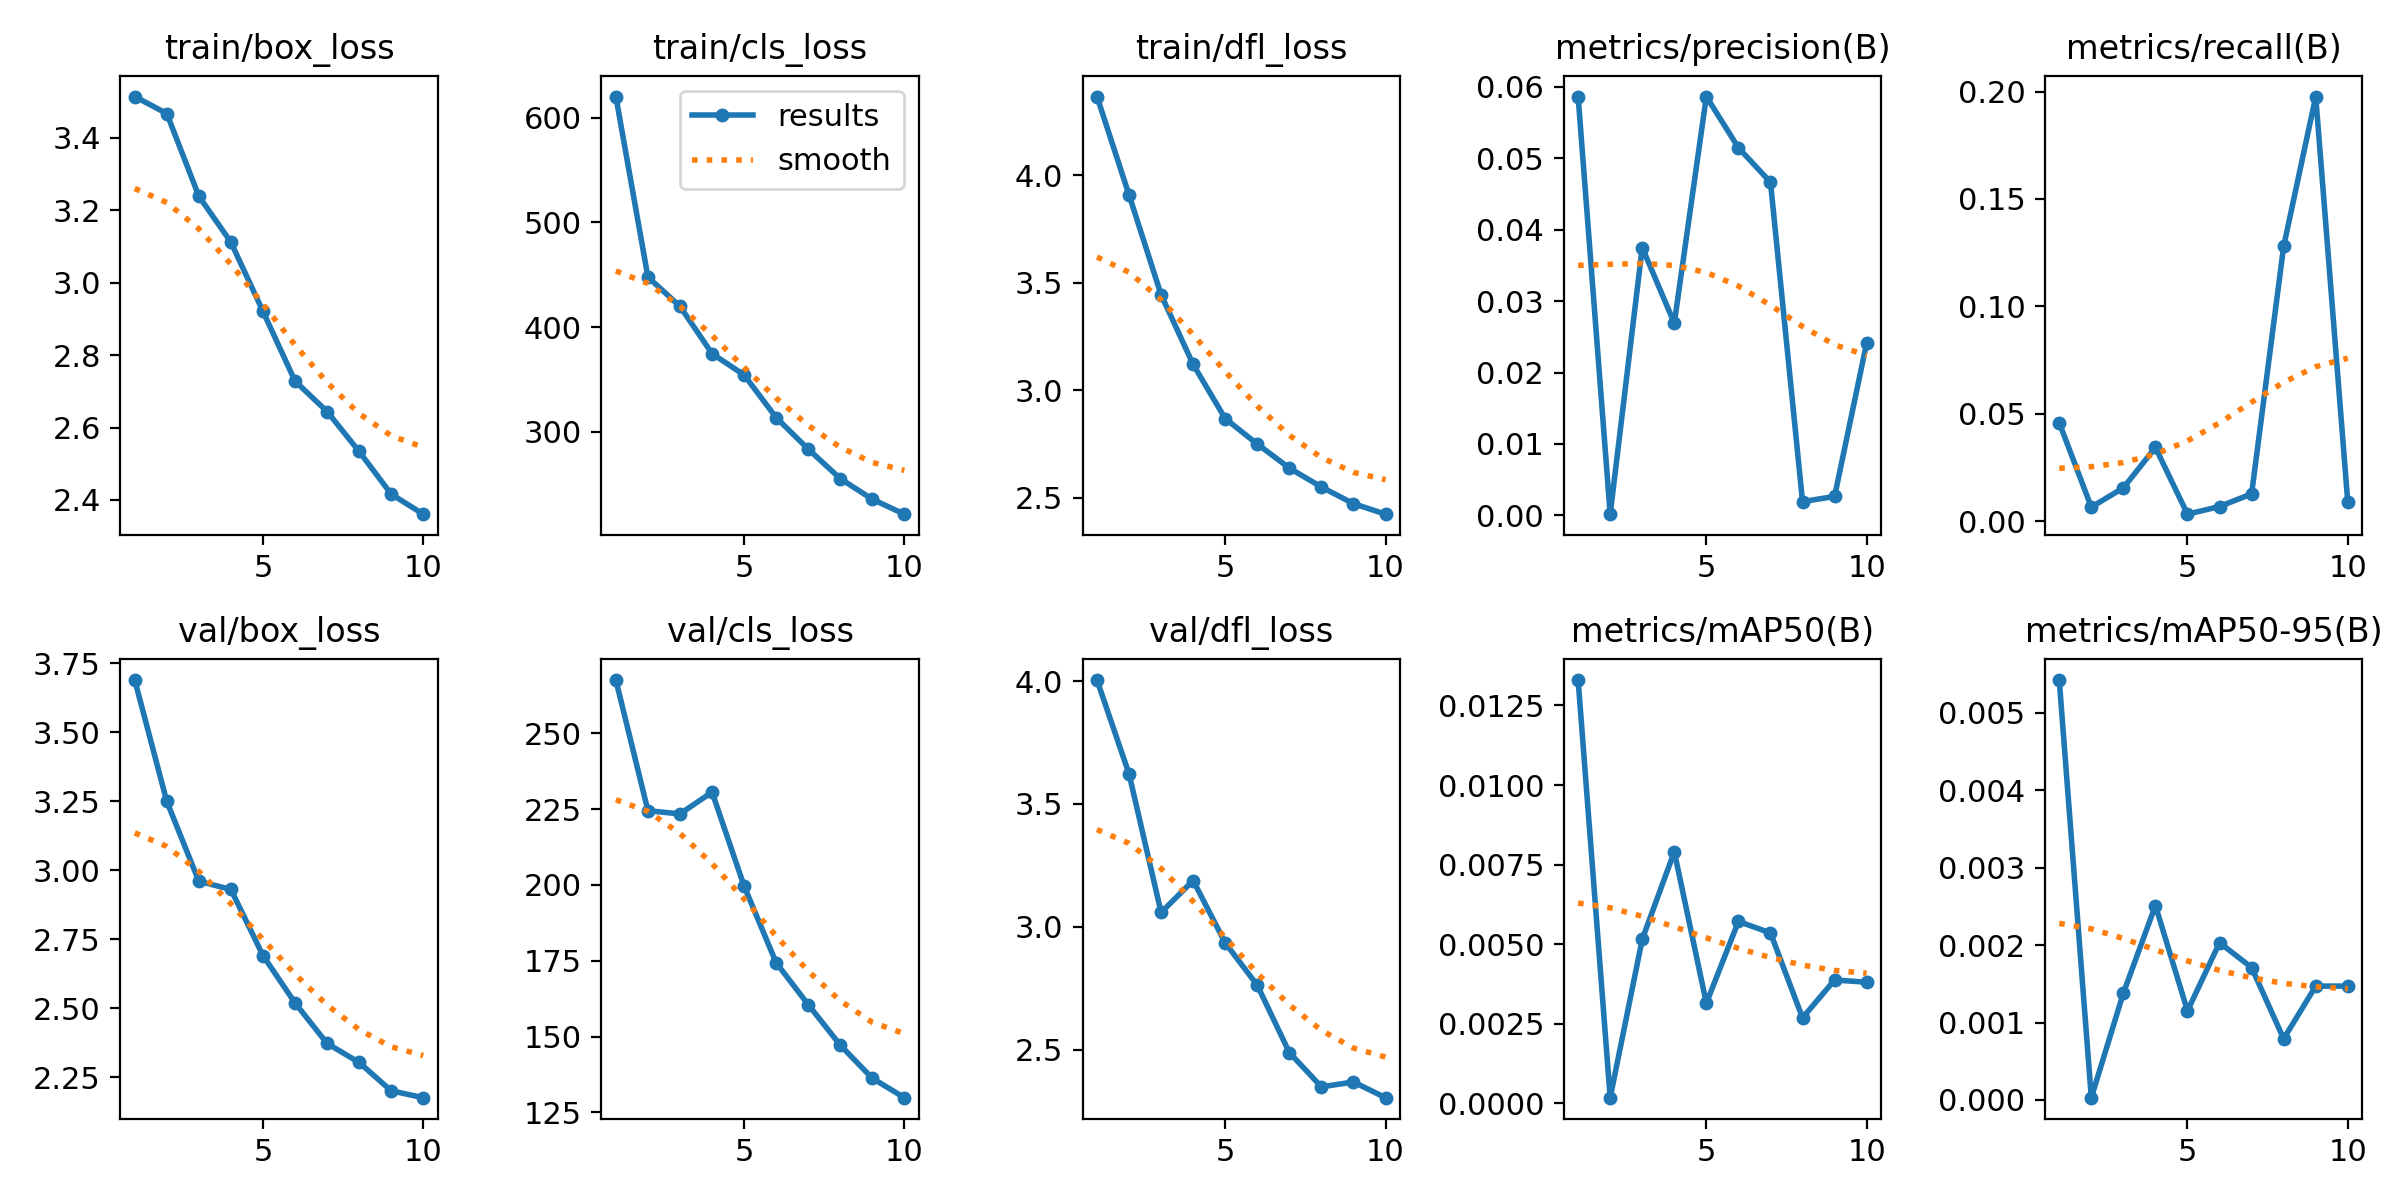

Values plotted in this chart, from the file beside it:
epoch, time, train/box_loss, train/cls_loss, train/dfl_loss, metrics/precision(B), metrics/recall(B), metrics/mAP50(B), metrics/mAP50-95(B), val/box_loss, val/cls_loss, val/dfl_loss, lr/pg0, lr/pg1, lr/pg2
1, 490.8, 3.514, 620.4, 4.365, 0.05863, 0.04578, 0.0133, 0.00542, 3.689, 267.6, 4.004, 0.0004072, 0.0004072, 0.0004072
2, 2909, 3.467, 447.7, 3.908, 0.00017, 0.00649, 0.00017, 3e-05, 3.249, 224.5, 3.622, 0.0007423, 0.0007423, 0.0007423
3, 2989, 3.239, 419.8, 3.443, 0.03749, 0.01545, 0.00515, 0.00138, 2.96, 223.5, 3.059, 0.0009949, 0.0009949, 0.0009949
4, 3081, 3.112, 374.6, 3.12, 0.02691, 0.03427, 0.0079, 0.00251, 2.93, 230.6, 3.189, 0.0008787, 0.0008787, 0.0008787
5, 3165, 2.921, 354.2, 2.868, 0.05863, 0.0032, 0.00314, 0.00115, 2.691, 199.7, 2.935, 0.000755, 0.000755, 0.000755
6, 3248, 2.728, 313.4, 2.75, 0.05146, 0.00677, 0.00571, 0.00203, 2.519, 174.4, 2.763, 0.0006312, 0.0006312, 0.0006312
7, 3338, 2.644, 283.3, 2.638, 0.04664, 0.01265, 0.00535, 0.00171, 2.372, 160.6, 2.489, 0.0005075, 0.0005075, 0.0005075
8, 3428, 2.534, 255, 2.55, 0.00192, 0.1279, 0.00268, 0.00079, 2.304, 147.2, 2.35, 0.0003837, 0.0003837, 0.0003837
9, 3519, 2.416, 235.3, 2.472, 0.00266, 0.1977, 0.00387, 0.00147, 2.201, 136.2, 2.37, 0.00026, 0.00026, 0.00026
10, 3613, 2.361, 221.1, 2.424, 0.02413, 0.00878, 0.0038, 0.00147, 2.176, 129.9, 2.306, 0.0001363, 0.0001363, 0.0001363
